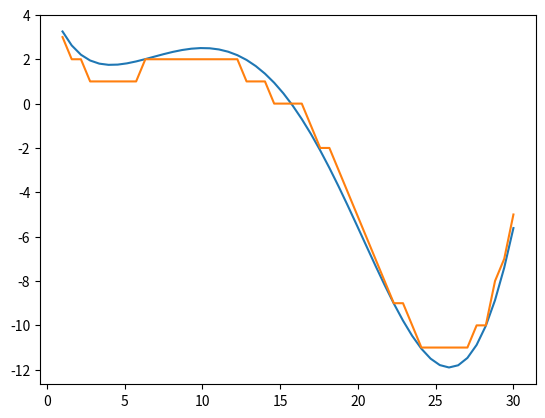

Here is the Python script that generated this plot:
#!/usr/bin/env python
# coding: utf-8

# In[47]:


import numpy as np
import scipy as sp
import matplotlib.pyplot as plt
get_ipython().run_line_magic('matplotlib', 'inline')


# In[48]:


def f(x):
    return np.sin(x / 5) * np.exp(x / 10) + 5 * np.exp(-x / 2)


# In[49]:


x = np.linspace(1, 30)


# In[50]:


plt.plot(x, f(x));


# In[51]:


from scipy.optimize import minimize


# In[52]:


x0 = [2]


# In[53]:


minimize(f, x0, method='BFGS')


# In[54]:


x1 = [30]


# In[55]:


minimize(f, x1, method='BFGS')


# In[56]:


from scipy.optimize import differential_evolution


# In[57]:


differential_evolution(f, [(1, 30)])


# In[79]:


def h(x):
    return np.int_(f(x))


# In[80]:


plt.plot(x, h(x));


# In[81]:


minimize(h, x1, method='BFGS')


# In[82]:


differential_evolution(h, [(1, 30)])

